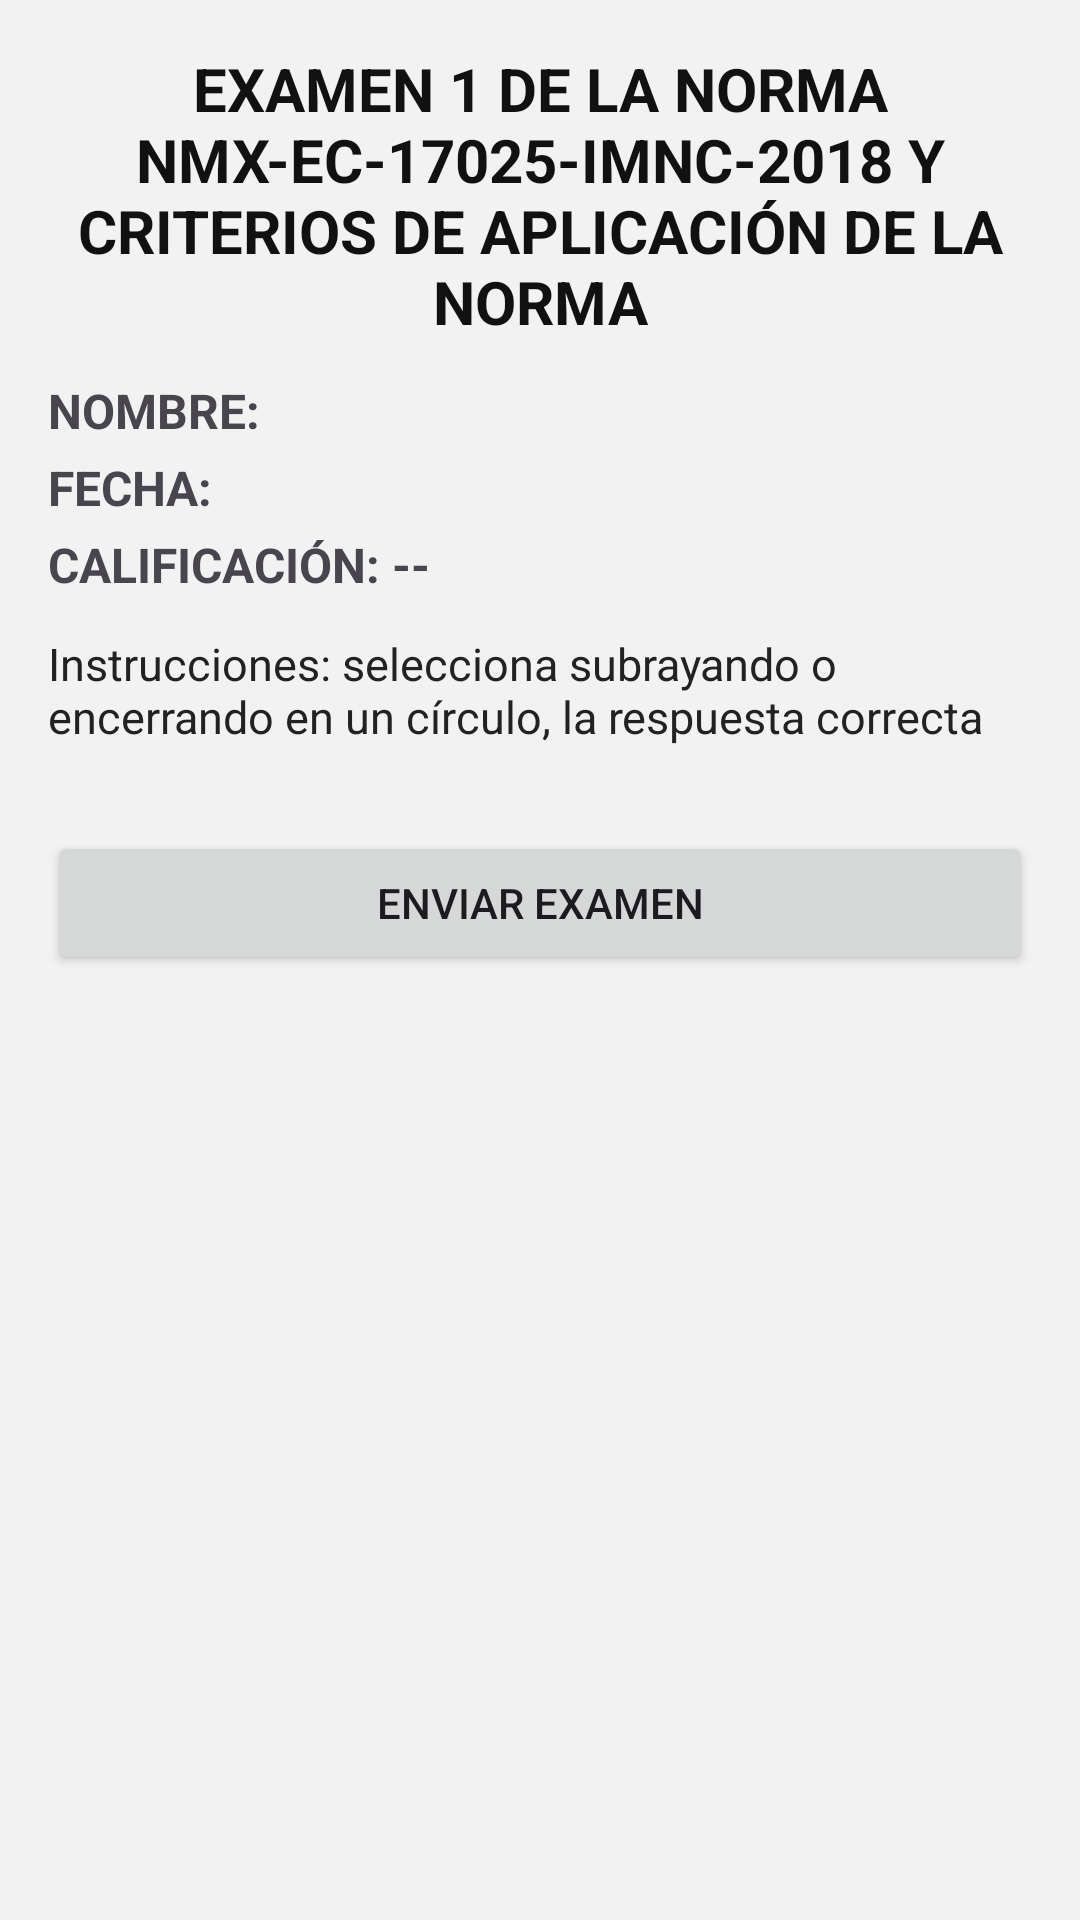

Android layout source for this screen:
<!-- AndroidManifest.xml: application theme Theme.RocaApp20 -->
<!-- res/layout/activity_examen_17025_gestion.xml -->
<?xml version="1.0" encoding="utf-8"?>
<ScrollView xmlns:android="http://schemas.android.com/apk/res/android"
    android:layout_width="match_parent"
    android:layout_height="match_parent"
    android:background="#f2f2f2"
    android:padding="16dp">

    <LinearLayout
        android:layout_width="match_parent"
        android:layout_height="wrap_content"
        android:orientation="vertical">

        <TextView
            android:layout_width="match_parent"
            android:layout_height="wrap_content"
            android:text="EXAMEN 1 DE LA NORMA NMX-EC-17025-IMNC-2018 Y CRITERIOS DE APLICACIÓN DE LA NORMA"
            android:textStyle="bold"
            android:textSize="20sp"
            android:textColor="#111111"
            android:gravity="center"
            android:layout_marginBottom="12dp" />

        <TextView
            android:id="@+id/txtNombreUsuario"
            android:layout_width="match_parent"
            android:layout_height="wrap_content"
            android:text="NOMBRE:"
            android:textStyle="bold"
            android:textSize="16sp"
            android:layout_marginBottom="4dp" />

        <TextView
            android:id="@+id/txtFechaActual"
            android:layout_width="match_parent"
            android:layout_height="wrap_content"
            android:text="FECHA:"
            android:textStyle="bold"
            android:textSize="16sp"
            android:layout_marginBottom="4dp" />

        <TextView
            android:id="@+id/txtCalificacionActual"
            android:layout_width="match_parent"
            android:layout_height="wrap_content"
            android:text="CALIFICACIÓN: --"
            android:textStyle="bold"
            android:textSize="16sp"
            android:layout_marginBottom="12dp" />

        <TextView
            android:layout_width="match_parent"
            android:layout_height="wrap_content"
            android:text="Instrucciones: selecciona subrayando o encerrando en un círculo, la respuesta correcta"
            android:textSize="15sp"
            android:textColor="#222222"
            android:layout_marginBottom="8dp" />

        <LinearLayout
            android:id="@+id/containerPreguntas"
            android:layout_width="match_parent"
            android:layout_height="wrap_content"
            android:orientation="vertical" />

        <Button
            android:id="@+id/btnEnviarExamen"
            android:layout_width="match_parent"
            android:layout_height="wrap_content"
            android:text="Enviar examen"
            android:layout_marginTop="20dp" />

    </LinearLayout>
</ScrollView>
<!-- resources referenced by this layout -->
<resources>
  <style name="Theme.RocaApp20" parent="Base.Theme.RocaApp20">
          <item name="android:statusBarColor">@color/white</item>
  
  
      </style>
  <style name="Base.Theme.RocaApp20" parent="Theme.Material3.DayNight.NoActionBar">
          
          
  
      </style>
  <color name="white">#FFFFFFFF</color>
</resources>
